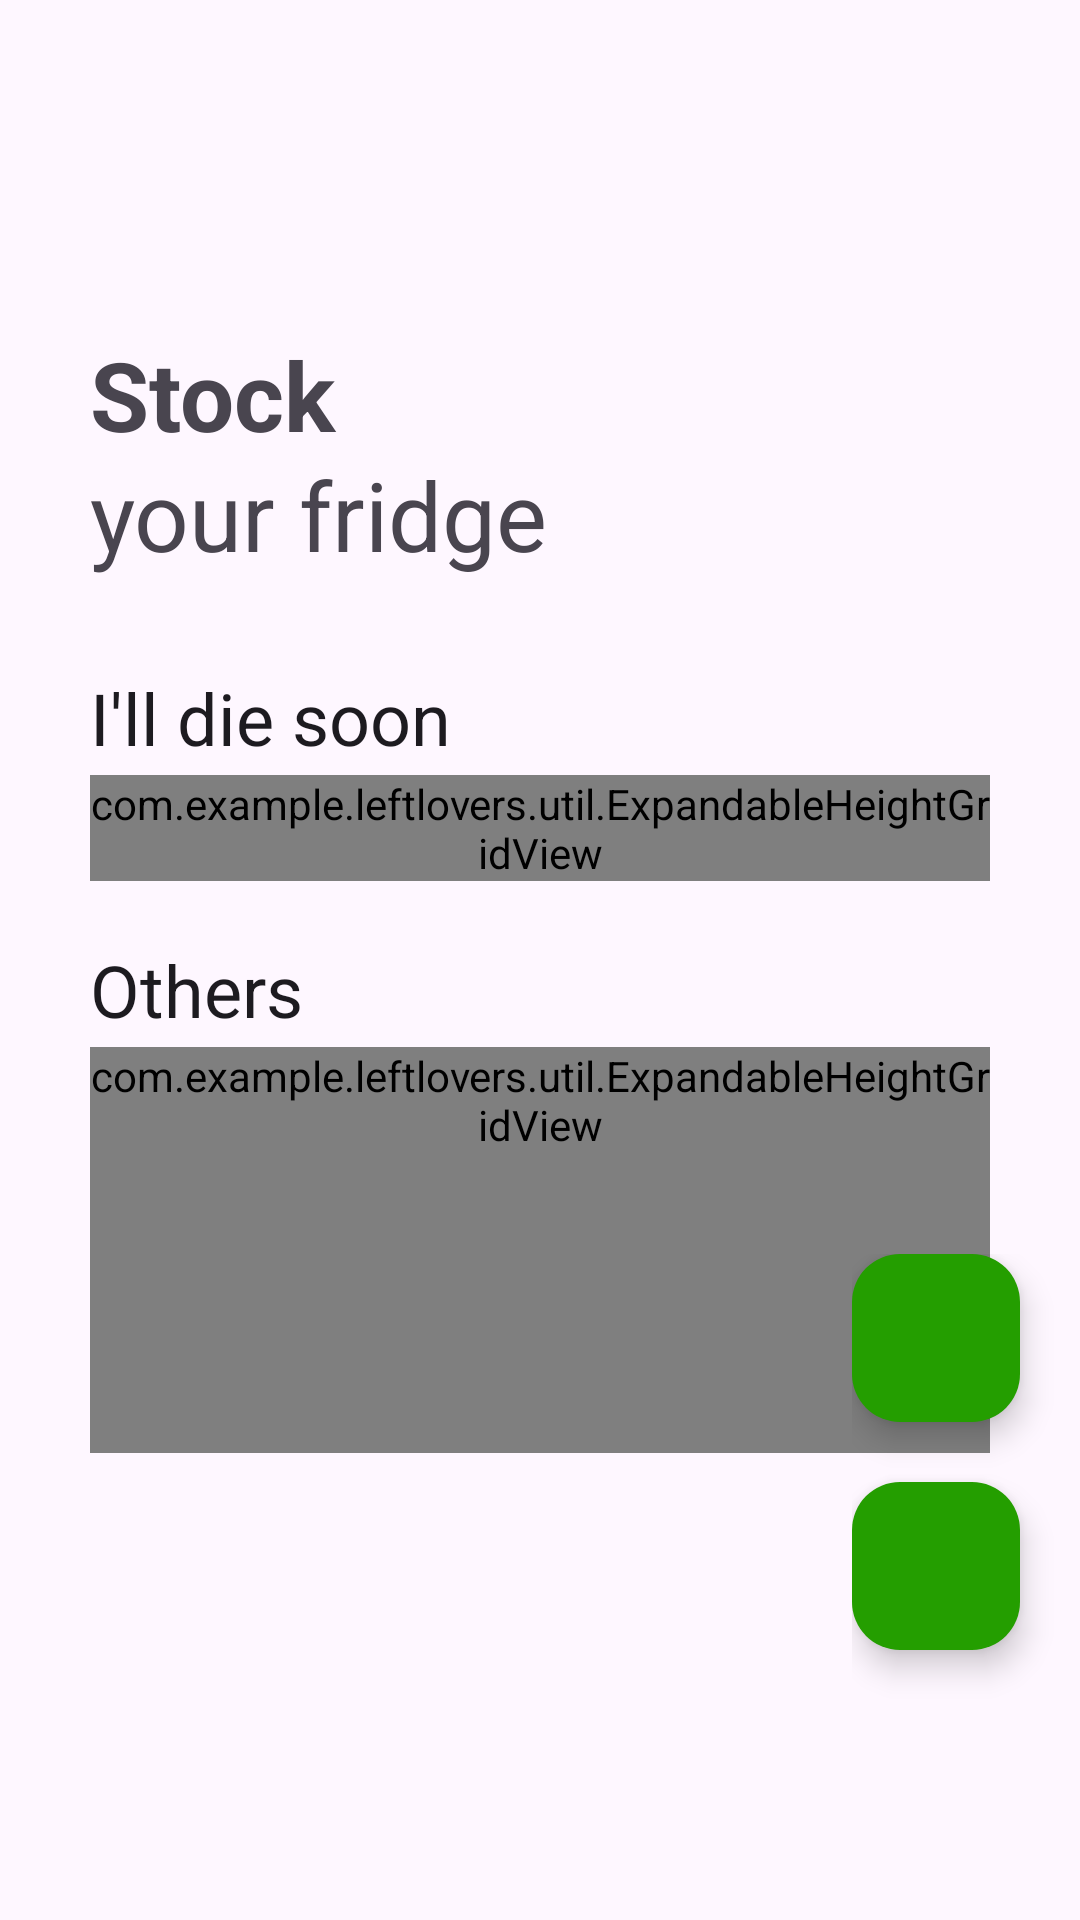

The Android layout XML behind this screen, and the referenced resources:
<!-- AndroidManifest.xml: application theme Theme.LeftLovers -->
<!-- res/layout/fragment_fridge.xml -->
<?xml version="1.0" encoding="utf-8"?>
<RelativeLayout xmlns:android="http://schemas.android.com/apk/res/android"
    xmlns:app="http://schemas.android.com/apk/res-auto"
    xmlns:tools="http://schemas.android.com/tools"
    android:layout_width="match_parent"
    android:layout_height="match_parent"
    tools:context=".view.fridgePage.FridgeFragment">

    <ScrollView
        android:layout_width="match_parent"
        android:layout_height="match_parent">

        <LinearLayout
            android:layout_width="match_parent"
            android:layout_height="wrap_content"
            android:layout_margin="30dp"
            android:orientation="vertical">

            <TextView
                android:id="@+id/fridge_title"
                android:layout_width="match_parent"
                android:layout_height="wrap_content"
                android:text="@string/fridge_title"
                android:layout_marginBottom="30dp"
                android:layout_marginTop="80dp"
                style="@style/TextAppearance.Material3.HeadlineLarge" />

            <TextView
                android:id="@+id/fridge_subtitle3"
                android:layout_width="match_parent"
                android:layout_height="wrap_content"
                android:text="@string/fridge_subtitle3"
                android:layout_marginBottom="3dp"
                android:layout_marginTop="20dp"
                android:textColor="@color/primary_dark"
                style="@style/TextAppearance.Material3.HeadlineSmall"
                android:visibility="gone" />

            <TextView
                android:id="@+id/fridge_subtitle1"
                android:layout_width="match_parent"
                android:layout_height="wrap_content"
                android:text="@string/fridge_subtitle1"
                android:layout_marginBottom="3dp"
                style="@style/TextAppearance.Material3.HeadlineSmall" />

            <com.google.android.material.progressindicator.LinearProgressIndicator
                android:id="@+id/loading_expiring"
                android:layout_width="match_parent"
                android:layout_height="wrap_content"
                android:layout_gravity="center"
                android:indeterminate="true"
                app:trackCornerRadius="3dp"
                android:visibility="gone"/>

            <com.example.leftlovers.util.ExpandableHeightGridView
                android:id="@+id/expiring_ingredients_grid"
                android:layout_width="match_parent"
                android:layout_height="wrap_content"
                android:gravity="center"
                android:numColumns="3"/>

            <TextView
                android:id="@+id/fridge_subtitle2"
                android:layout_width="match_parent"
                android:layout_height="wrap_content"
                android:text="@string/fridge_subtitle2"
                android:layout_marginBottom="3dp"
                android:layout_marginTop="20dp"
                style="@style/TextAppearance.Material3.HeadlineSmall" />

            <com.google.android.material.progressindicator.LinearProgressIndicator
                android:id="@+id/loading_other"
                android:layout_width="match_parent"
                android:layout_height="wrap_content"
                android:layout_gravity="center"
                android:indeterminate="true"
                app:trackCornerRadius="3dp"
                android:visibility="gone"/>

            <com.example.leftlovers.util.ExpandableHeightGridView
                android:id="@+id/other_ingredients_grid"
                android:layout_width="match_parent"
                android:layout_height="wrap_content"
                android:gravity="center"
                android:numColumns="3"
                android:paddingBottom="100dp" />

        </LinearLayout>

    </ScrollView>


    <LinearLayout
        android:layout_width="wrap_content"
        android:layout_height="wrap_content"
        android:layout_alignParentBottom="true"
        android:layout_alignParentEnd="true"
        android:layout_gravity="bottom|end"
        android:orientation="vertical">

        <com.google.android.material.floatingactionbutton.FloatingActionButton
            android:id="@+id/add_button"
            android:layout_width="wrap_content"
            android:layout_height="wrap_content"
            android:layout_marginRight="20dp"
            android:contentDescription="Add Button"
            android:src="@drawable/ic_baseline_add_24"
            app:backgroundTint="@color/primary_dark" />

        <com.google.android.material.floatingactionbutton.FloatingActionButton
            android:id="@+id/search_button"
            android:layout_width="wrap_content"
            android:layout_height="wrap_content"
            android:layout_marginTop="20dp"
            android:layout_marginRight="20dp"
            android:contentDescription="Search Button"
            android:src="@drawable/ic_baseline_search_24"
            app:backgroundTint="@color/primary_dark"
            android:layout_marginBottom="90dp" />
    </LinearLayout>

</RelativeLayout>
<!-- resources referenced by this layout -->
<resources>
  <color name="primary_dark">#249E00</color>
  <string name="fridge_subtitle1">I\'ll die soon</string>
  <string name="fridge_subtitle2">Others</string>
  <string name="fridge_subtitle3">No food available in your fridge. \nAdd some.</string>
  
      // fride-edit fragment
  <string name="fridge_title"><b>Stock</b> \nyour fridge</string>
  <style name="Theme.LeftLovers" parent="Theme.Material3.Light.NoActionBar">
          
          <item name="colorPrimary">@color/primary_main</item>
          <item name="colorPrimaryDark">@color/primary_dark</item>
          <item name="colorOnPrimary">@color/text_main</item>
          
          <item name="colorSecondary">@color/secondary_main</item>
          <item name="colorSecondaryVariant">@color/primary_link</item>
          <item name="colorOnSecondary">@color/text_main</item>
          <item name="colorError">@color/error</item>
  
          
          <item name="bottomAppBarStyle">@style/Widget.App.BottomAppBar</item>
  
      </style>
  <color name="primary_main">#C4F780</color>
  <color name="text_main">#7D7D7D</color>
  <color name="secondary_main">#F3CB01</color>
  <color name="primary_link">#00AFAF</color>
  <color name="error">#D13434</color>
  <style name="Widget.App.BottomAppBar" parent="Widget.MaterialComponents.BottomAppBar.Colored">
          <item name="backgroundColor">@color/primary_main</item>
      </style>
</resources>
